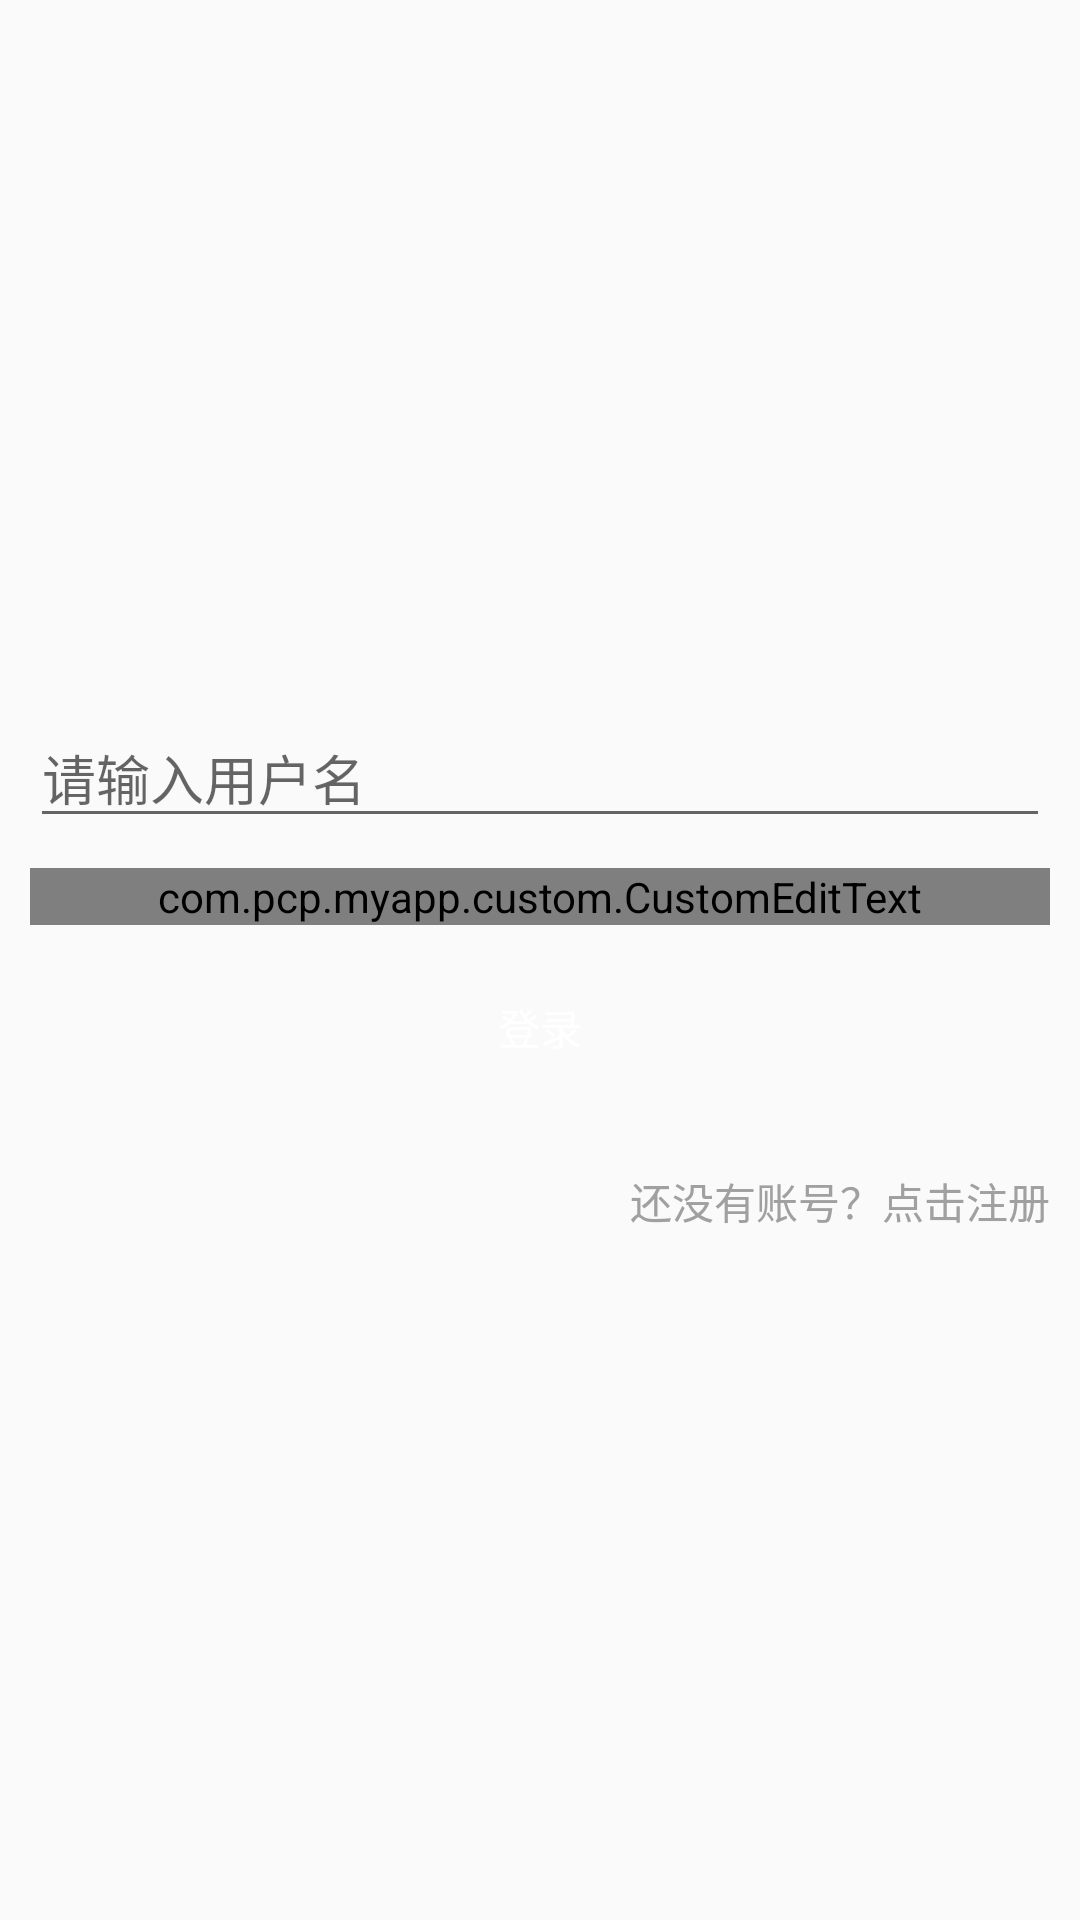

This screen was rendered from an Android layout file. Write that file and the resources it references.
<!-- AndroidManifest.xml: application theme AppTheme -->
<!-- res/layout/activity_login.xml -->
<?xml version="1.0" encoding="utf-8"?>
<androidx.constraintlayout.widget.ConstraintLayout xmlns:android="http://schemas.android.com/apk/res/android"
    xmlns:app="http://schemas.android.com/apk/res-auto"
    xmlns:custom="http://schemas.android.com/apk/res-auto"
    android:layout_width="match_parent"
    android:layout_height="match_parent"
    android:focusable="true"
    android:focusableInTouchMode="true">

    <androidx.appcompat.widget.Toolbar
        android:id="@+id/login_toolbar"
        android:layout_width="match_parent"
        android:layout_height="wrap_content"
        app:titleTextColor="@color/always_white_text"
        app:layout_constraintEnd_toEndOf="parent"
        app:layout_constraintStart_toStartOf="parent"
        app:layout_constraintTop_toTopOf="parent"/>

    <androidx.constraintlayout.widget.ConstraintLayout
        android:layout_width="match_parent"
        app:layout_constraintEnd_toEndOf="parent"
        app:layout_constraintStart_toStartOf="parent"
        android:layout_marginTop="@dimen/dp170"
        app:layout_constraintTop_toBottomOf="@+id/login_toolbar"
        android:layout_height="wrap_content">

        <EditText
            android:id="@+id/username"
            android:layout_width="match_parent"
            android:layout_height="wrap_content"
            android:layout_margin="10dp"
            android:hint="请输入用户名"
            app:layout_constraintEnd_toEndOf="parent"
            app:layout_constraintStart_toStartOf="parent"
            app:layout_constraintTop_toTopOf="parent" />

        <com.pcp.myapp.custom.CustomEditText
            android:id="@+id/password"
            android:layout_width="match_parent"
            android:layout_height="wrap_content"
            android:layout_margin="10dp"
            app:layout_constraintEnd_toEndOf="parent"
            app:layout_constraintStart_toStartOf="parent"
            app:layout_constraintTop_toBottomOf="@id/username"
            custom:customHint="请输入密码" />

        <Button
            android:id="@+id/login"
            android:layout_width="match_parent"
            android:layout_height="wrap_content"
            android:layout_margin="10dp"
            android:background="@drawable/edit_shap"
            android:text="登录"
            android:textColor="@color/always_white_text"
            app:layout_constraintEnd_toEndOf="parent"
            app:layout_constraintStart_toStartOf="parent"
            app:layout_constraintTop_toBottomOf="@id/password" />

        <Button
            android:id="@+id/go_register"
            android:layout_width="wrap_content"
            android:layout_height="wrap_content"
            android:layout_margin="10dp"
            android:background="@null"
            android:text="还没有账号？点击注册"
            android:textColor="@color/textTipColor"
            app:layout_constraintEnd_toEndOf="parent"
            app:layout_constraintTop_toBottomOf="@id/login" />
    </androidx.constraintlayout.widget.ConstraintLayout>

    <com.pcp.myapp.custom.loading.LoadingView
        android:id="@+id/loading_view"
        android:layout_width="match_parent"
        android:layout_height="match_parent"
        android:visibility="gone"
        app:layout_constraintBottom_toBottomOf="parent"
        app:layout_constraintEnd_toEndOf="parent"
        app:layout_constraintStart_toStartOf="parent"
        app:layout_constraintTop_toTopOf="parent" />

</androidx.constraintlayout.widget.ConstraintLayout>
<!-- resources referenced by this layout -->
<resources>
  <color name="always_white_text">#FFFFFF</color>
  <color name="textTipColor">#a0a0a0</color>
  <dimen name="dp170">170dp</dimen>
  <style name="AppTheme" parent="Theme.AppCompat.DayNight.NoActionBar">
          
          <item name="colorPrimary">@color/colorPrimary</item>
          <item name="colorPrimaryDark">@color/colorPrimaryDark</item>
          <item name="colorAccent">@color/colorAccent</item>
      </style>
  <color name="colorPrimary">#2196F3</color>
  <color name="colorPrimaryDark">#2196F3</color>
  <color name="colorAccent">#2196F3</color>
</resources>
